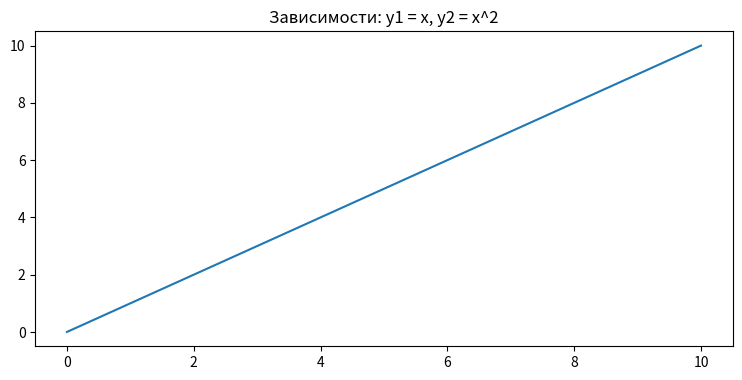

Generate this figure with matplotlib: (Note: this script raises an exception after producing the figure.)
import numpy as np
import matplotlib.pyplot as plt

x = np.linspace(0, 10, 50)
y1 = x

y2 = [i**2 for i in x]

plt.figure(figsize=(9, 9))
plt.subplot(2, 1, 1)
plt.plot(x, y1)
plt.title('Зависимости: y1 = x, y2 = x^2')
plt.yLAB_el('y1', fontsize=14)
plt.grid(True)
plt.subplot(2, 1, 2)
plt.plot(x, y2)
plt.xLAB_el('x', fontsize=14)
plt.yLAB_el('y2', fontsize=14)
plt.grid(True)

plt.show()
